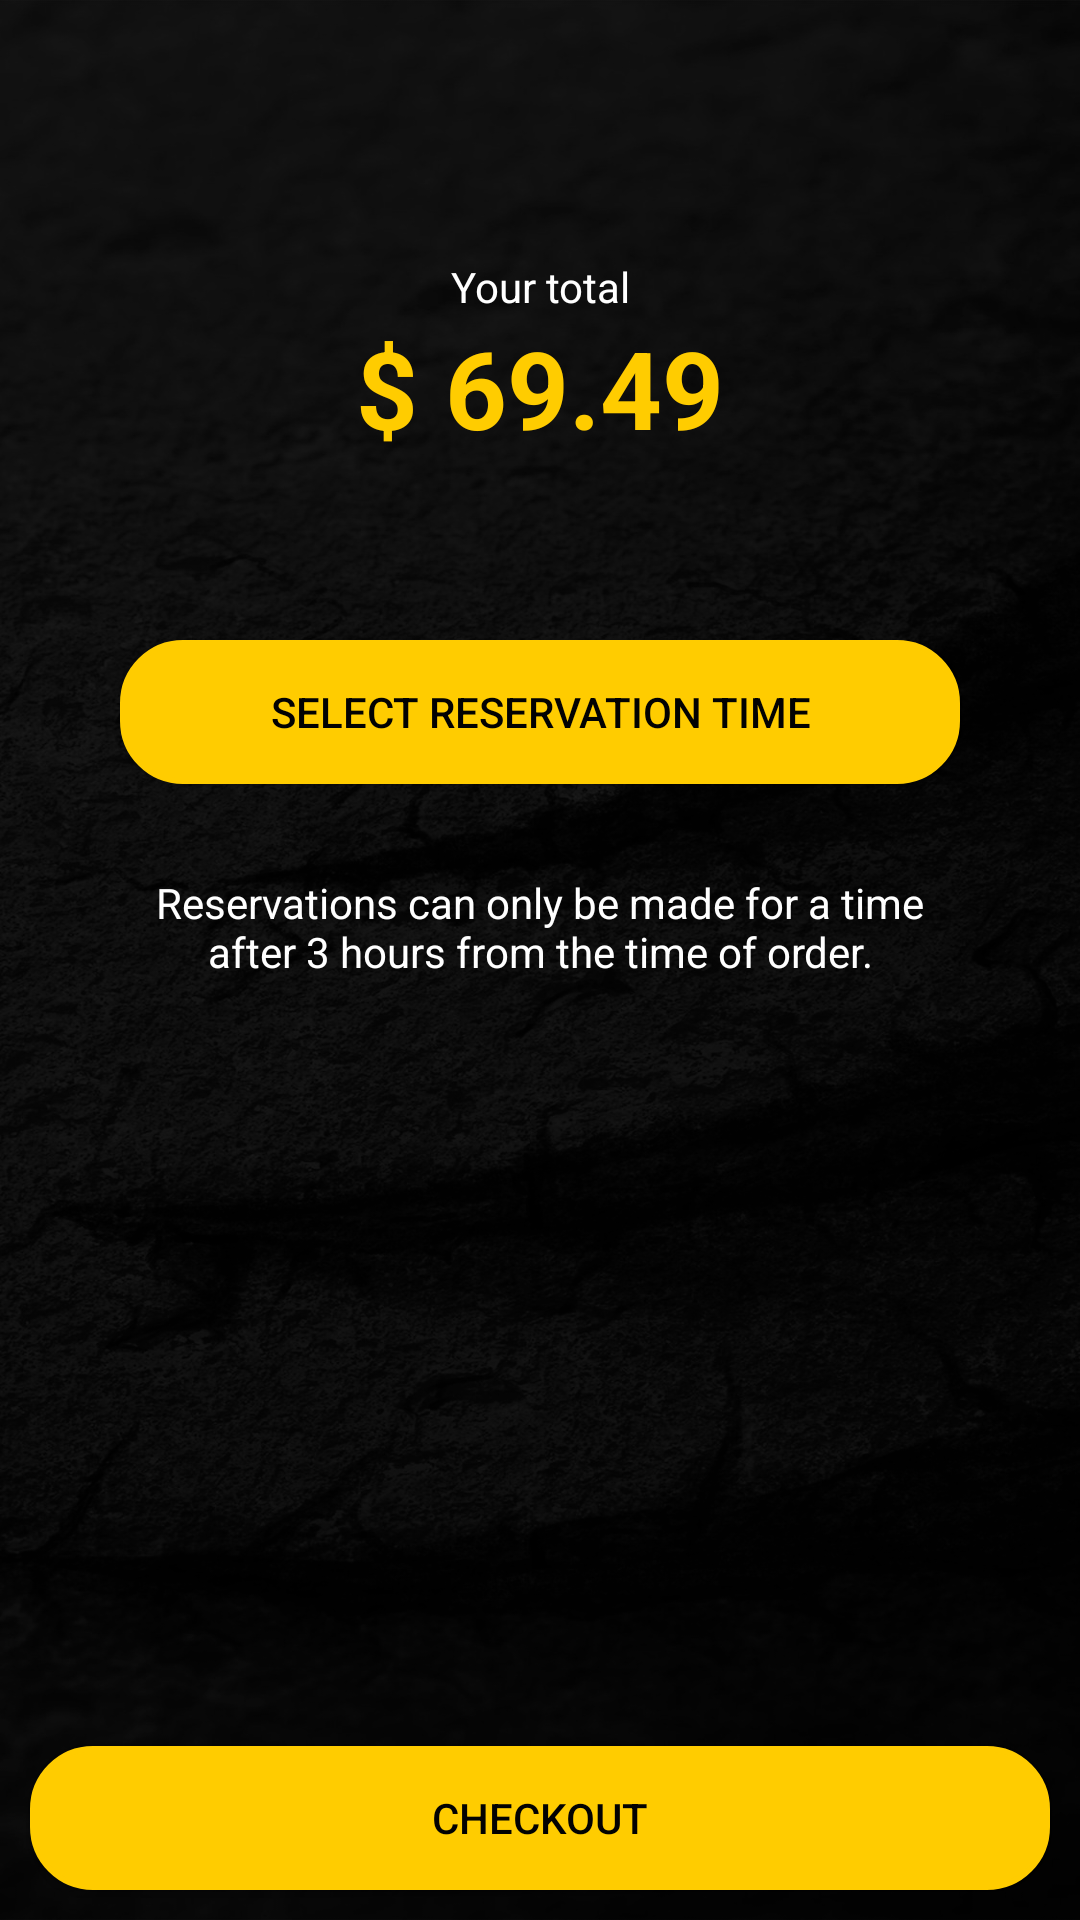

Layout XML and referenced resources for this Android screen:
<!-- AndroidManifest.xml: application theme AppTheme -->
<!-- res/layout/activity_checkout.xml -->
<?xml version="1.0" encoding="utf-8"?>
<RelativeLayout xmlns:android="http://schemas.android.com/apk/res/android"
    xmlns:app="http://schemas.android.com/apk/res-auto"
    xmlns:tools="http://schemas.android.com/tools"
    android:layout_width="match_parent"
    android:layout_height="match_parent"
    android:background="@drawable/background"
    tools:context=".CheckoutActivity">

    <com.google.android.material.appbar.AppBarLayout
        android:id="@+id/appBarLayout"
        android:layout_width="match_parent"
        android:layout_height="wrap_content"
        android:layout_alignParentTop="true"
        android:background="#00FFFFFF">

        <androidx.appcompat.widget.Toolbar
            android:id="@+id/main_toolbar"
            android:layout_width="match_parent"
            android:layout_height="?attr/actionBarSize"
            android:background="#00020202"
            app:titleTextColor="#FFFFFF" />

    </com.google.android.material.appbar.AppBarLayout>

    <TextView
        android:layout_width="match_parent"
        android:layout_height="wrap_content"
        android:layout_below="@id/appBarLayout"
        android:layout_marginTop="30dp"
        android:text="Your total"
        android:textColor="@color/white"
        android:gravity="center"
        android:id="@+id/yourTotal"/>

    <TextView
        android:id="@+id/totalTextView"
        android:layout_width="match_parent"
        android:layout_height="wrap_content"
        android:layout_below="@id/yourTotal"
        android:fontFamily="sans-serif"
        android:gravity="center"
        android:text="$ 69.49"
        android:textColor="@color/colorPrimary"
        android:textSize="36sp"
        android:textStyle="bold" />

    <Button
        android:layout_width="match_parent"
        android:layout_height="wrap_content"
        android:layout_below="@id/totalTextView"
        android:layout_marginTop="60dp"
        android:layout_marginLeft="40dp"
        android:layout_marginRight="40dp"
        android:background="@drawable/button_shape"
        android:textColor="@color/colorPrimaryDark"
        android:text="Select Reservation Time"
        android:id="@+id/selectTimeButton"/>

    <TextView
        android:layout_width="match_parent"
        android:layout_height="wrap_content"
        android:layout_below="@id/selectTimeButton"
        android:layout_marginTop="30dp"
        android:layout_marginLeft="40dp"
        android:layout_marginRight="40dp"
        android:text="Reservations can only be made for a time after 3 hours from the time of order."
        android:textColor="@color/white"
        android:gravity="center"
        android:id="@+id/messageView"/>

    <Button
        android:layout_width="match_parent"
        android:layout_height="wrap_content"
        android:layout_alignParentBottom="true"
        android:layout_margin="10dp"
        android:background="@drawable/button_shape"
        android:textColor="@color/colorPrimaryDark"
        android:text="Checkout"
        android:id="@+id/checkoutButton"/>

</RelativeLayout>
<!-- resources referenced by this layout -->
<resources>
  <color name="colorPrimary">#ffcc00</color>
  <color name="colorPrimaryDark">#020202</color>
  <color name="white">#ffffff</color>
  <!-- drawable background: jpg bitmap (drawable, 421479 bytes) -->
  <!-- drawable button_shape (drawable) -->
  <?xml version="1.0" encoding="utf-8"?>
  <shape xmlns:android="http://schemas.android.com/apk/res/android">
  
      <stroke android:color="@color/colorPrimary" android:width="2dp" />
      <corners android:radius="20dp" />
      <solid android:color="@color/colorPrimary" />
  
  </shape>
  <style name="AppTheme" parent="Theme.MaterialComponents.Light.NoActionBar">
          
          <item name="colorPrimary">@color/colorPrimary</item>
          <item name="colorPrimaryDark">@color/colorPrimaryDark</item>
          <item name="colorAccent">@color/colorAccent</item>
          <item name="alertDialogTheme">@style/AlertDialogTheme</item>
      </style>
  <color name="colorAccent">#000000</color>
  <style name="AlertDialogTheme" parent="ThemeOverlay.AppCompat.Dialog.Alert">
          <item name="buttonBarNegativeButtonStyle">@style/NegativeButtonStyle</item>
          <item name="buttonBarPositiveButtonStyle">@style/PositiveButtonStyle</item>
      </style>
  <style name="NegativeButtonStyle" parent="Widget.AppCompat.Button.ButtonBar.AlertDialog">
          <item name="android:textColor">@color/colorPrimaryDark</item>
      </style>
  <style name="PositiveButtonStyle" parent="Widget.AppCompat.Button.ButtonBar.AlertDialog">
          <item name="android:textColor">@color/colorPrimaryDark</item>
      </style>
</resources>
